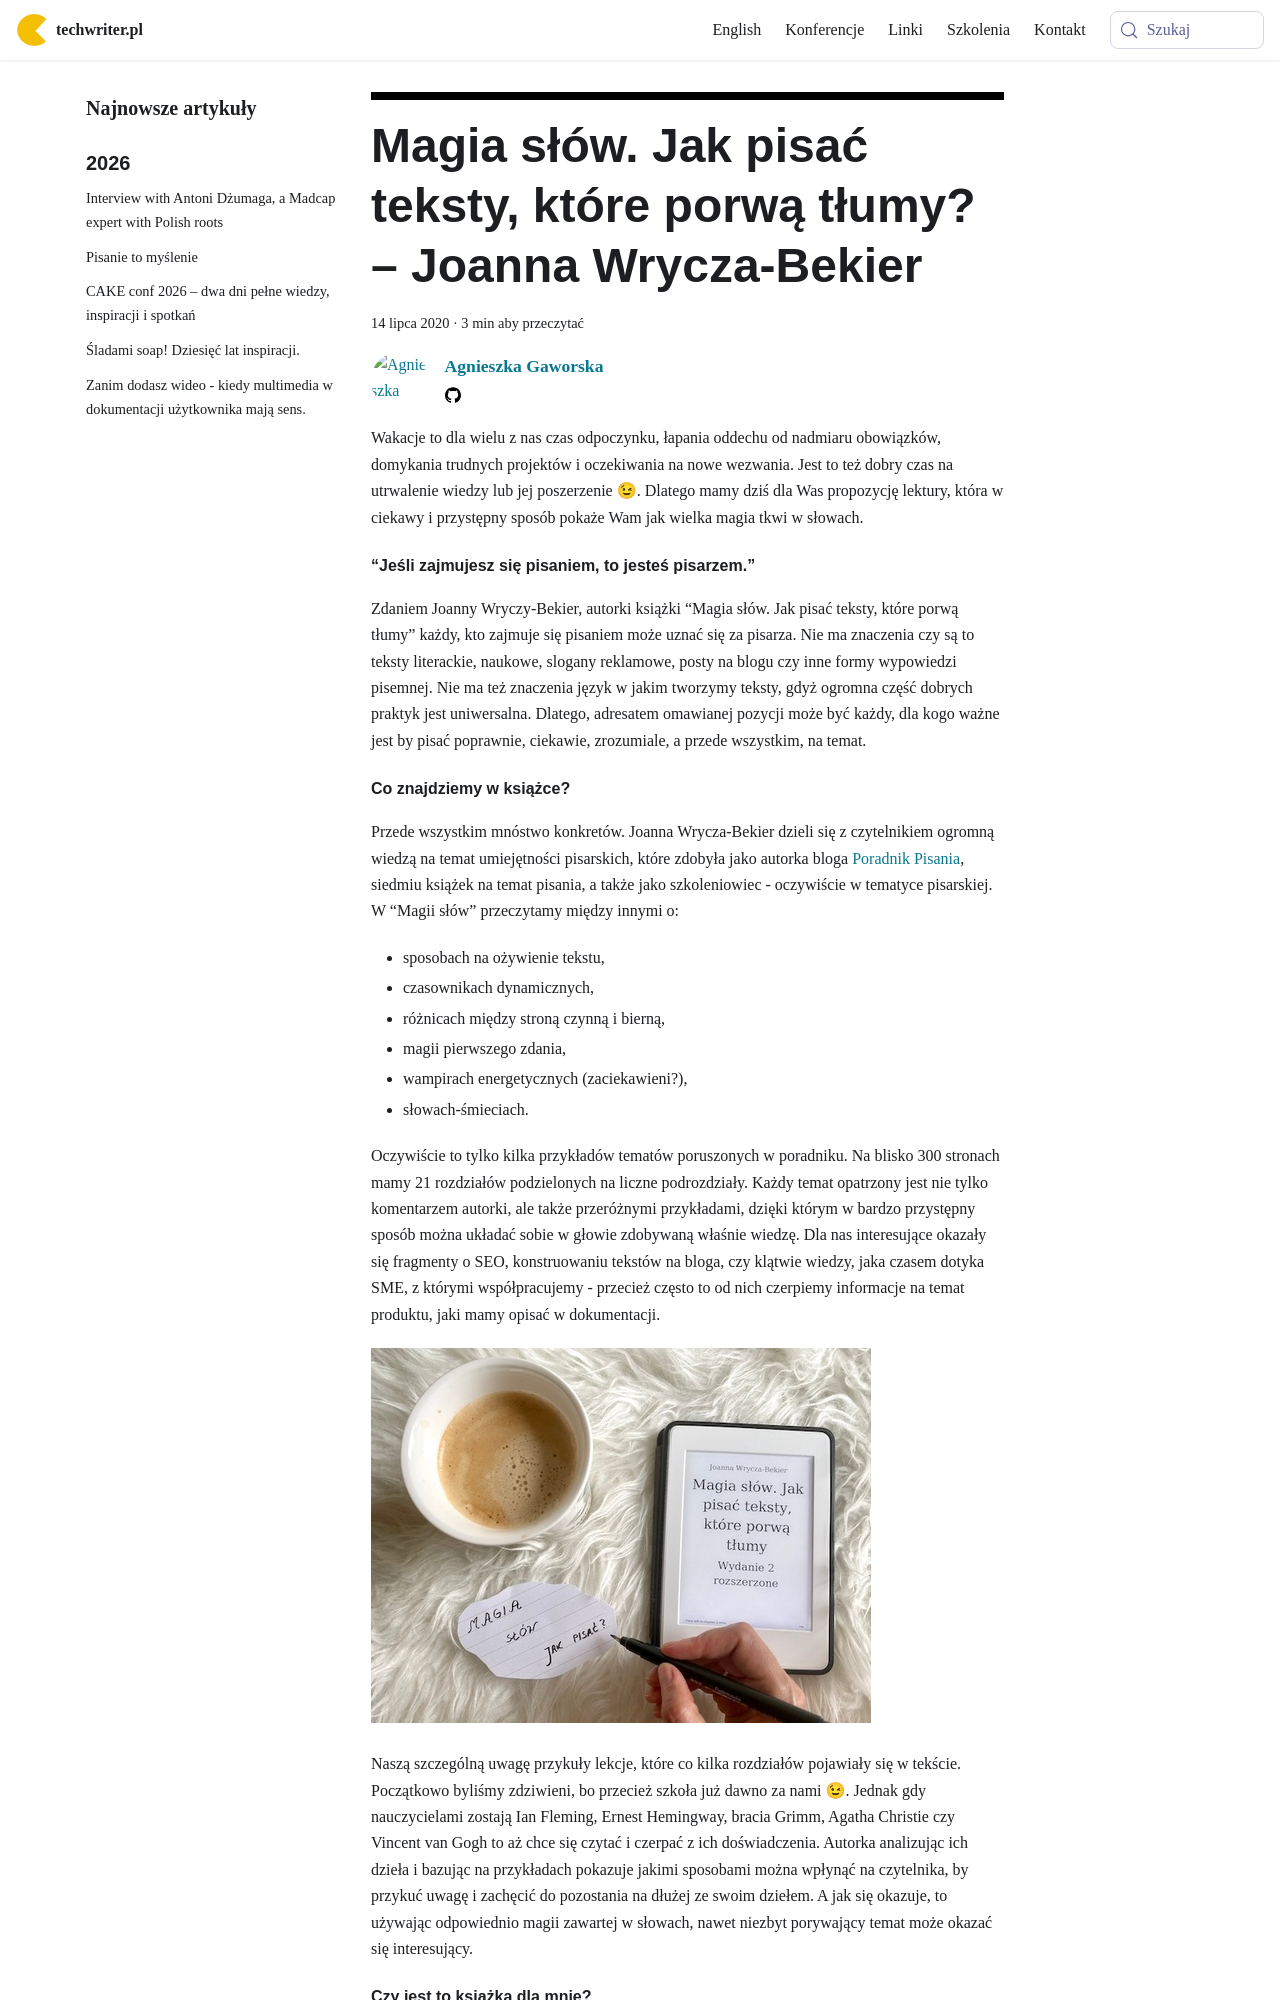

repository: techwriter-pl/techwriter-pl.github.io · page: magia-slow-jak-pisac-teksty-ktore-porwa-tlumy-joanna-wrycza-bekier/index.html · generator: docusaurus

---
title: 'Magia słów. Jak pisać teksty, które porwą tłumy? – Joanna Wrycza-Bekier'
authors: agnieszka
date: '2020-07-14'
tags:
  - 'biblioteczka-techwritera'
  - 'warsztat'
  - 'język'
  - 'literatura'
coverImage: 'IMG_0812.jpg'
---

Wakacje to dla wielu z nas czas odpoczynku, łapania oddechu od nadmiaru
obowiązków, domykania trudnych projektów i oczekiwania na nowe wezwania. Jest to
też dobry czas na utrwalenie wiedzy lub jej poszerzenie 😉. Dlatego mamy dziś
dla Was propozycję lektury, która w ciekawy i przystępny sposób pokaże Wam jak
wielka magia tkwi w słowach.

<!--truncate-->

#### “Jeśli zajmujesz się pisaniem, to jesteś pisarzem.”

Zdaniem Joanny Wryczy-Bekier, autorki książki “Magia słów. Jak pisać teksty,
które porwą tłumy” każdy, kto zajmuje się pisaniem może uznać się za pisarza.
Nie ma znaczenia czy są to teksty literackie, naukowe, slogany reklamowe, posty
na blogu czy inne formy wypowiedzi pisemnej. Nie ma też znaczenia język w jakim
tworzymy teksty, gdyż ogromna część dobrych praktyk jest uniwersalna. Dlatego,
adresatem omawianej pozycji może być każdy, dla kogo ważne jest by pisać
poprawnie, ciekawie, zrozumiale, a przede wszystkim, na temat.
